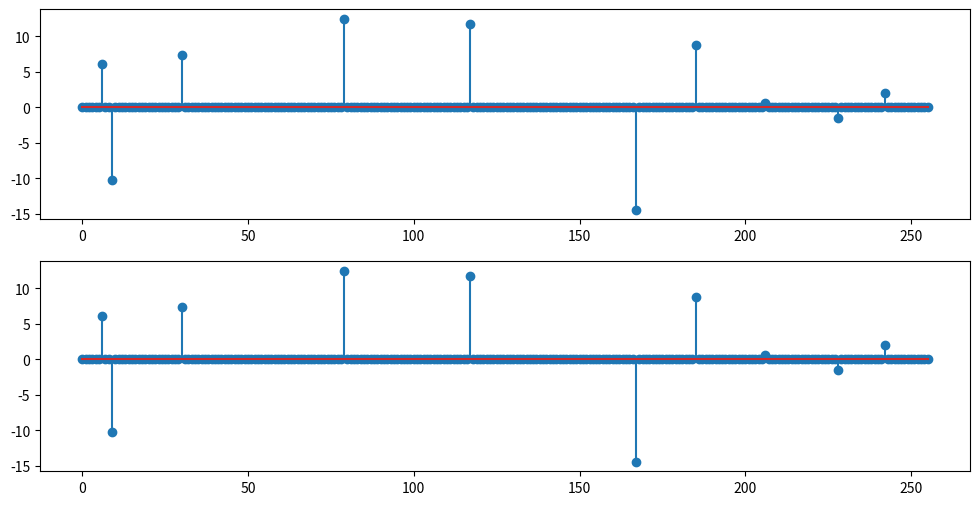

Reproduce this figure in Python.
# %%
import numpy as np
import matplotlib.pyplot as plt

N = 256
K = 10
M = 32

np.random.seed(42)
x = np.zeros(N)
positions = np.random.choice(N, K, replace=False)
x[positions] = np.random.randn(K) * 10
# %%生成随机测量矩阵 phi （高斯随机矩阵）
Phi = np.random.randn(M, N) / np.sqrt(M)
# %%
y = Phi @ x

# %%
from scipy.linalg import lstsq

x_rec = np.zeros(N)
residual = y.copy()
support = [] # 已选的索引

for _ in range(K+5):
    correlations = Phi.T @ residual
    atom_idx = np.argmax(np.abs(correlations))
    if atom_idx in support:
        break
    support.append(atom_idx)
    
    Phi_s = Phi[:, support]
    s = lstsq(Phi_s, y)[0]
    
    residual = y - Phi_s @ s
    
x_rec[support] = s
# %%
plt.figure(figsize=(12,6))
plt.subplot(2,1,1)
plt.stem(x)
plt.subplot(2,1,2)
plt.stem(x_rec)

# %% 计算重构误差
reconstruction_error = np.linalg.norm(x - x_rec) / np.linalg.norm(x)
print(reconstruction_error)
